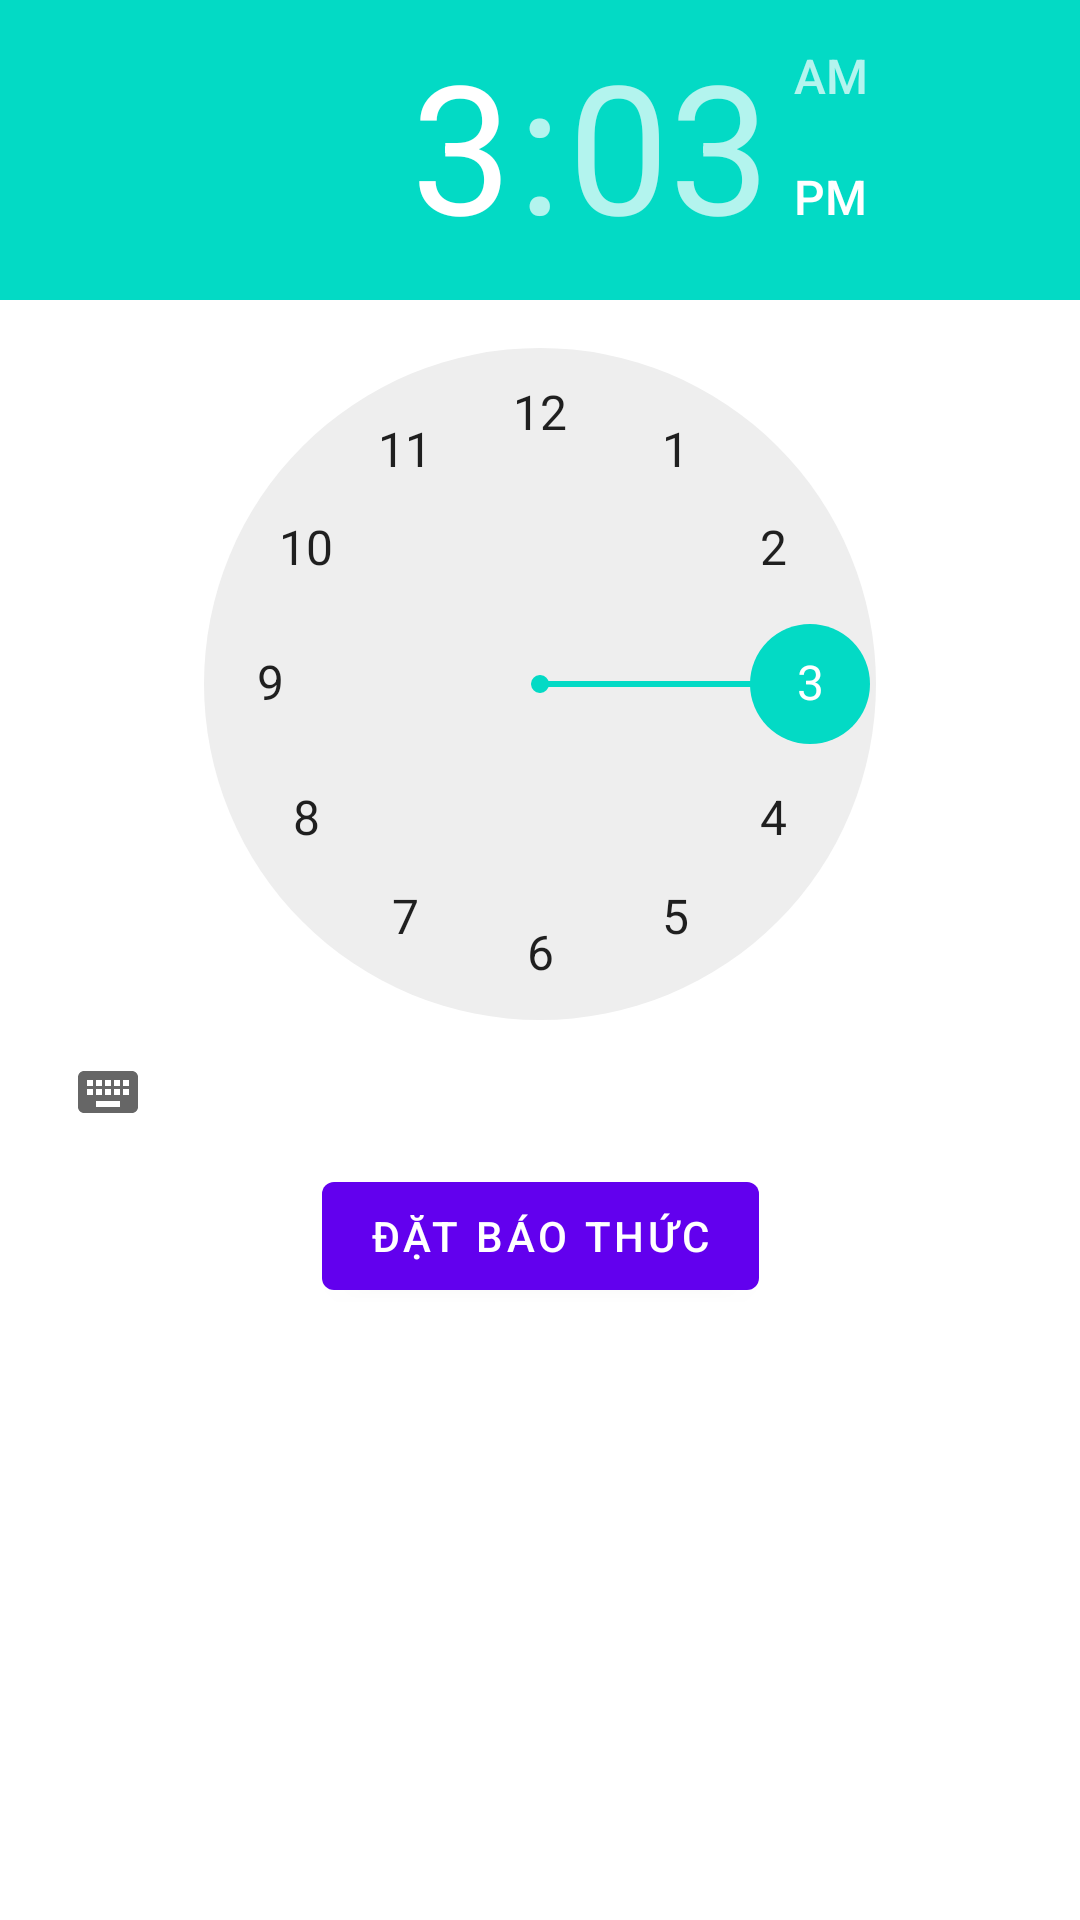

Layout XML and referenced resources for this Android screen:
<!-- AndroidManifest.xml: application theme Theme.Oclock -->
<!-- res/layout/dialog.xml -->
<?xml version="1.0" encoding="utf-8"?>
<androidx.constraintlayout.widget.ConstraintLayout xmlns:android="http://schemas.android.com/apk/res/android"
    android:layout_width="match_parent"
    android:layout_height="match_parent"
    xmlns:app="http://schemas.android.com/apk/res-auto">
    <TimePicker
        android:id="@+id/time_picker"
        android:layout_width="wrap_content"
        android:layout_height="wrap_content"
        app:layout_constraintEnd_toEndOf="parent"
        app:layout_constraintStart_toStartOf="parent"
        app:layout_constraintTop_toTopOf="parent" />

    <Button
        android:id="@+id/button"
        android:layout_width="wrap_content"
        android:layout_height="wrap_content"
        android:text="Đặt báo thức"
        app:layout_constraintEnd_toEndOf="parent"
        app:layout_constraintStart_toStartOf="parent"
        app:layout_constraintTop_toBottomOf="@id/time_picker" />


</androidx.constraintlayout.widget.ConstraintLayout>
<!-- resources referenced by this layout -->
<resources>
  <style name="Theme.Oclock" parent="Theme.MaterialComponents.DayNight.DarkActionBar">
          
          <item name="colorPrimary">@color/purple_500</item>
          <item name="colorPrimaryVariant">@color/purple_700</item>
          <item name="colorOnPrimary">@color/white</item>
          
          <item name="colorSecondary">@color/teal_200</item>
          <item name="colorSecondaryVariant">@color/teal_700</item>
          <item name="colorOnSecondary">@color/black</item>
          
          <item name="android:statusBarColor" tools:targetApi="l">?attr/colorPrimaryVariant</item>
          
      </style>
  <!-- not gathered from this repository: default colours our renderer supplied (Android Studio template values) -->
  <color name="purple_500">#FF6200EE</color>
  <color name="purple_700">#FF3700B3</color>
  <color name="teal_200">#FF03DAC5</color>
  <color name="teal_700">#FF018786</color>
  <color name="black">#FF000000</color>
  <color name="white">#FFFFFFFF</color>
</resources>
